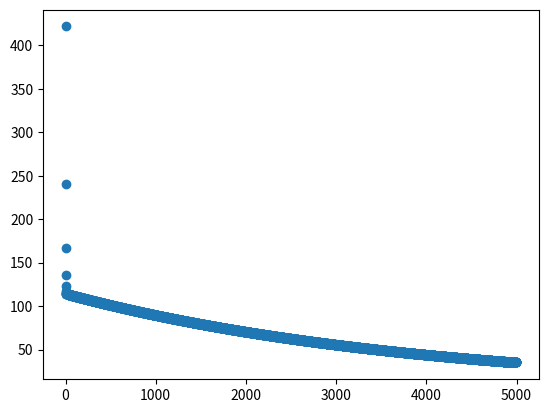

Write Python code to recreate this figure.
import random

import matplotlib.pyplot as plt
import numpy as np


def gen_data(numPoints, bias, variance, weight=1):
    x = np.zeros(shape=(numPoints, 2))
    y = np.zeros(shape=numPoints)
    for i in range(0, numPoints):
        x[i][0] = 1
        x[i][1] = i
        y[i] = (i* weight + bias) + random.uniform(0, 1) * variance
    return x, y

def gradient_descent(x, y, theta, alpha, m, numIterations):
    xTrans = x.transpose()
    theta_list = []
    cost_list = []
    for i in range(0, numIterations):
        hypothesis = np.dot(x, theta)
        loss = hypothesis - y
        cost = np.sum(loss ** 2) / (2 * m)
        gradient = np.dot(xTrans, loss) / m
        theta = theta - alpha * gradient
        if i % 250 == 0:
            theta_list.append(theta)
        cost_list.append(cost)
    return theta, np.array(theta_list), cost_list

def main():
    x, y = gen_data(100, 25, 10)
    # plt.plot(x[:, 1] , y, 'ro')
    # plt.show()
    m, n = np.shape(x)
    numIterations = 5000
    alpha = 0.0005 # learning rate
    theta = np.ones(n)

    theta, theta_list, cost_list = gradient_descent(x, y, theta, alpha, m, numIterations)

    y_predict_step = np.dot(x, theta_list.transpose())
    # plt.plot(x[:, 1], y, 'ro')
    # for i in range(0, 20, 2):
    #     plt.plot(x[:, 1], y_predict_step[:, i], label="Line %d %i")
    # plt.show()

    # y_pred = np.dot(x, theta)
    # plt.plot(x[:, 1], y, 'ro')
    # plt.plot(x[:, 1], y_pred, lw=3)
    # plt.show()

    iterations = range(len(cost_list))
    plt.scatter(iterations, cost_list)
    plt.show()

if __name__ == '__main__':
    main()